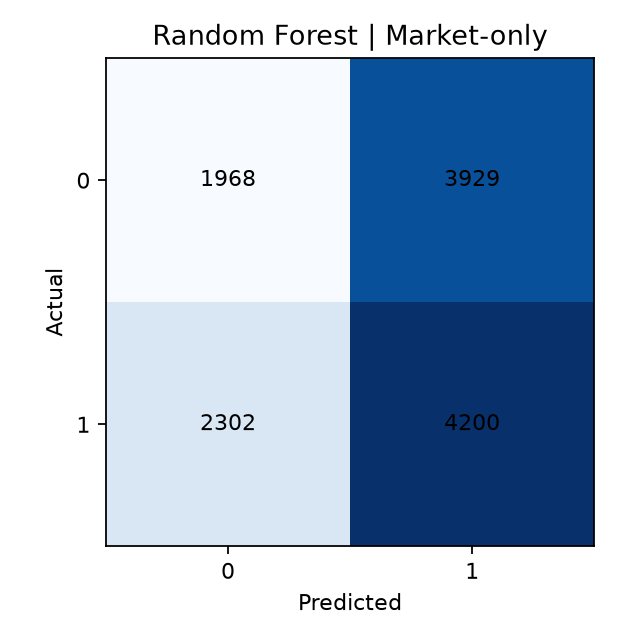

Source data for this figure (header and first rows):
, Predicted_0, Predicted_1
Actual_0, 1968, 3929
Actual_1, 2302, 4200
